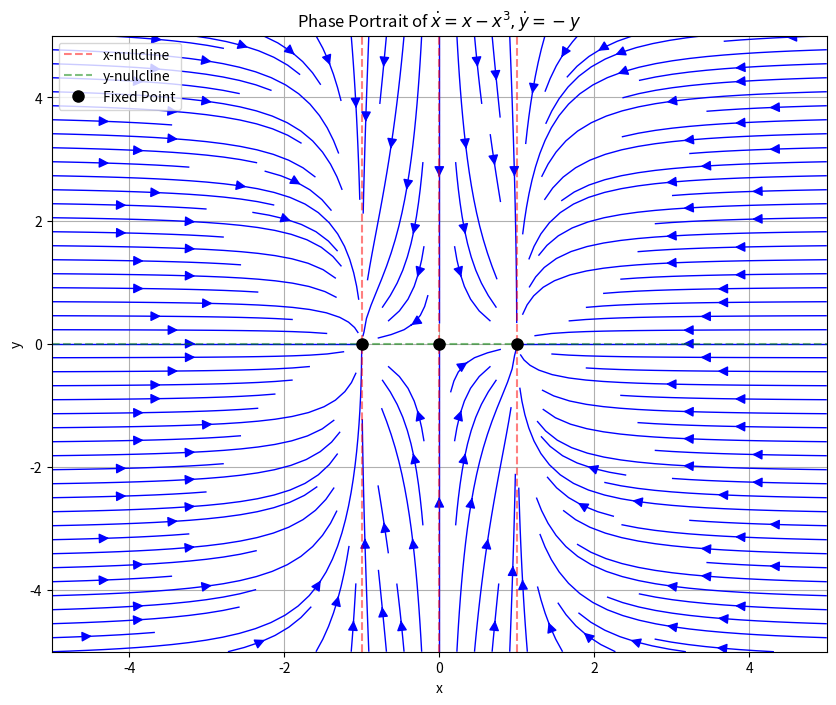

Write the Python code that produced this figure.
# type: ignore
import matplotlib.pyplot as plt
import numpy as np


def system(x, y):
    dxdt = x * (1 - x**2)
    dydt = -y
    return dxdt, dydt


def main():
    # Define range
    lim = 5
    samples = lim * 200
    x_range = np.linspace(-lim, lim, samples)
    y_range = np.linspace(-lim, lim, samples)

    # Create meshgrid
    X, Y = np.meshgrid(x_range, y_range)

    # Calculate derivatives
    DX, DY = system(X, Y)

    # Create the plot
    plt.figure(figsize=(10, 8))

    # Streamplot for the phase portrait
    # Using a denser grid for streamplot to make it look smoother
    x_dense = np.linspace(-lim, lim, samples)
    y_dense = np.linspace(-lim, lim, samples)
    X_dense, Y_dense = np.meshgrid(x_dense, y_dense)
    DX_dense, DY_dense = system(X_dense, Y_dense)

    plt.streamplot(
        X_dense,
        Y_dense,
        DX_dense,
        DY_dense,
        color="blue",
        density=1.5,
        linewidth=1,
        arrowsize=1.5,
    )

    # Plot Nullclines
    # x-nullcline: dx/dt = 0 => x = 0, x = 1, x = -1
    plt.axvline(x=0, color="red", linestyle="--", alpha=0.5, label="x-nullcline")
    plt.axvline(x=1, color="red", linestyle="--", alpha=0.5)
    plt.axvline(x=-1, color="red", linestyle="--", alpha=0.5)

    # y-nullcline: dy/dt = 0 => y = 0
    plt.axhline(y=0, color="green", linestyle="--", alpha=0.5, label="y-nullcline")

    # Plot Fixed Points
    # intersection of nullclines: (0,0), (1,0), (-1,0)
    fixed_points = [(0, 0), (1, 0), (-1, 0)]
    for point in fixed_points:
        plt.plot(
            point[0],
            point[1],
            "ko",
            markersize=8,
            label="Fixed Point" if point == fixed_points[0] else "",
        )

    plt.title(r"Phase Portrait of $\dot{x} = x - x^3, \dot{y} = -y$")
    plt.xlabel("x")
    plt.ylabel("y")
    # plt.xlim(-2, 2)
    # plt.ylim(-2, 2)
    plt.grid(True)
    plt.legend()
    plt.show()


if __name__ == "__main__":
    main()
